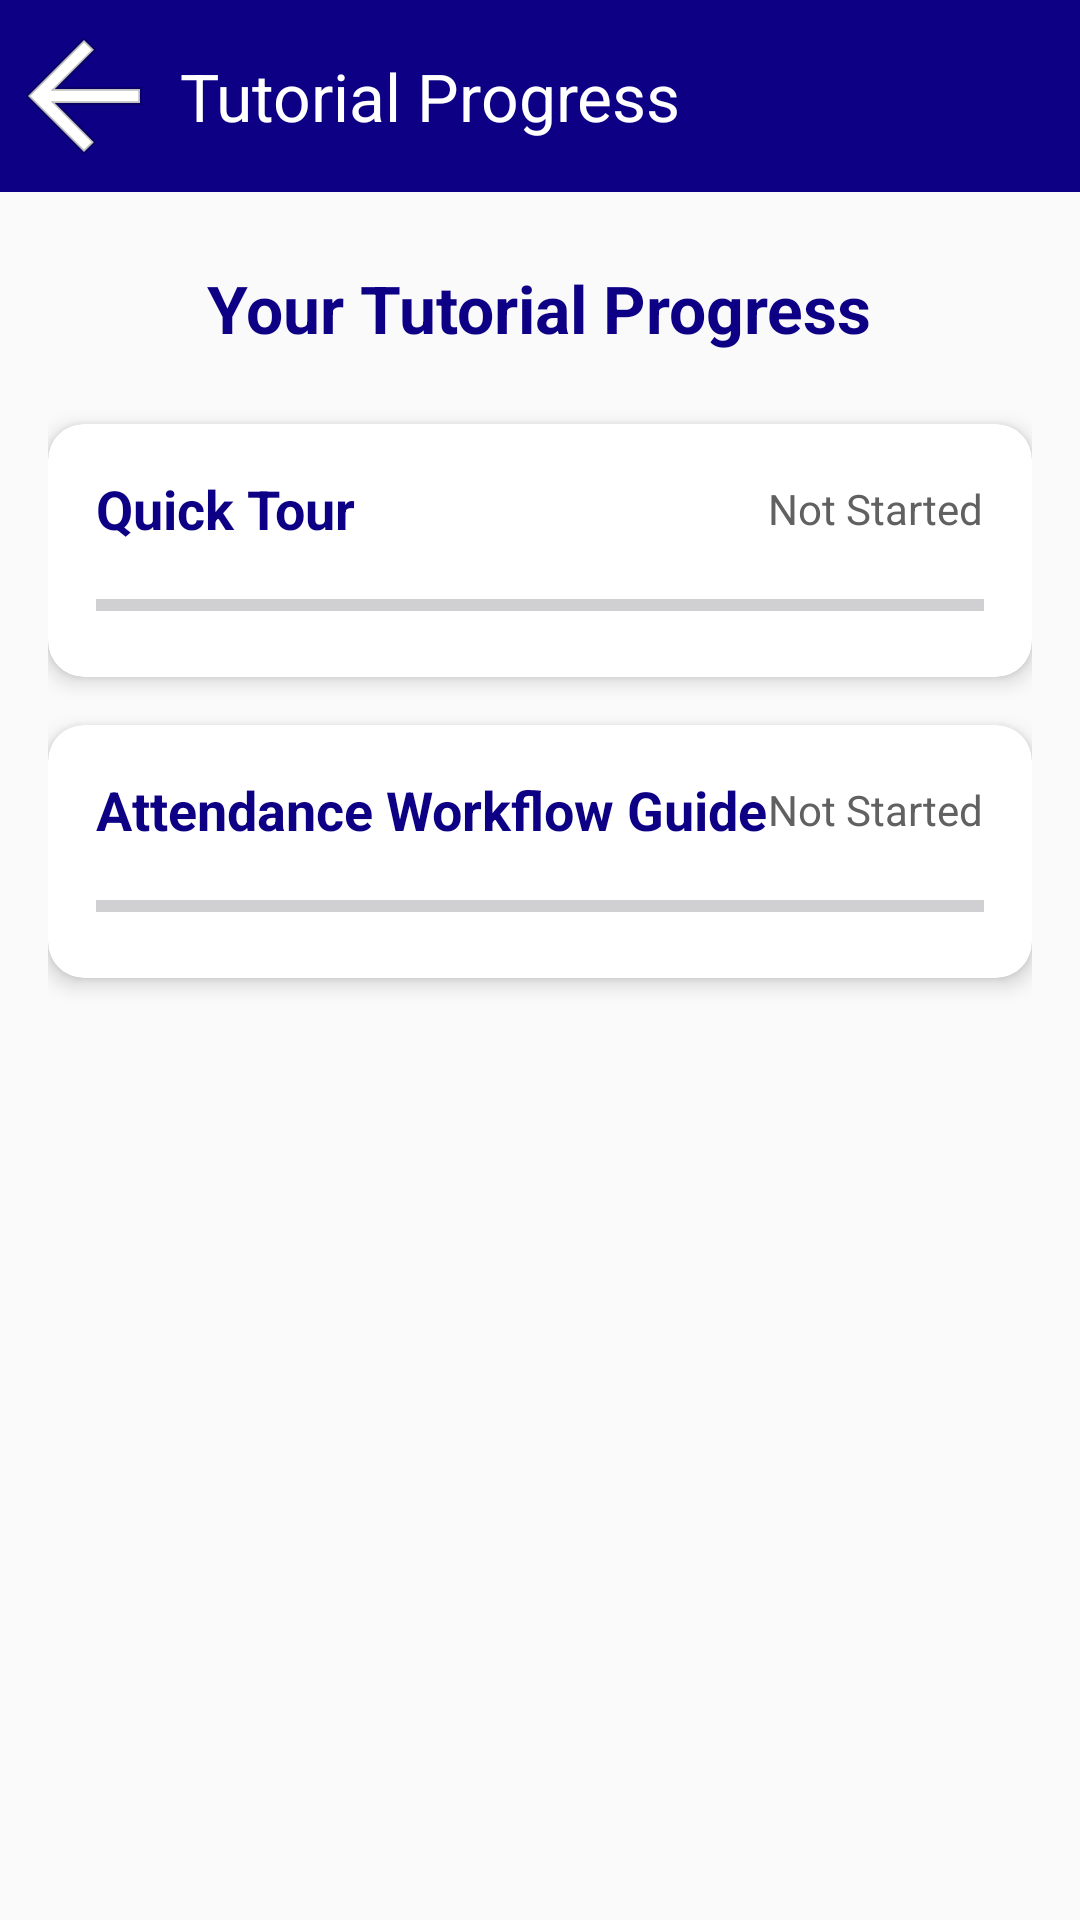

Layout XML and referenced resources for this Android screen:
<!-- AndroidManifest.xml: application theme Theme.TimEd -->
<!-- res/layout/tutorial_progress_page.xml -->
<?xml version="1.0" encoding="utf-8"?>
<LinearLayout
        xmlns:android="http://schemas.android.com/apk/res/android"
        xmlns:app="http://schemas.android.com/apk/res-auto"
        xmlns:tools="http://schemas.android.com/tools"
        android:layout_width="match_parent"
        android:layout_height="match_parent"
        android:orientation="vertical"
        android:background="@color/light_gray"
        tools:context=".TutorialProgressActivity">

    <androidx.appcompat.widget.Toolbar
            android:id="@+id/toolbar_tutorial_progress"
            android:layout_width="match_parent"
            android:layout_height="?attr/actionBarSize"
            android:background="@color/primary_deep_blue"
            app:title="Tutorial Progress"
            app:titleTextColor="@android:color/white"
            app:navigationIcon="@drawable/ic_back_button"
            app:navigationIconTint="@android:color/white"
            android:elevation="4dp"/>

    <ScrollView
            android:layout_width="match_parent"
            android:layout_height="match_parent"
            android:fillViewport="true">

        <LinearLayout
                android:layout_width="match_parent"
                android:layout_height="wrap_content"
                android:orientation="vertical"
                android:padding="16dp">

            <TextView
                    android:layout_width="wrap_content"
                    android:layout_height="wrap_content"
                    android:text="Your Tutorial Progress"
                    android:textSize="22sp"
                    android:textStyle="bold"
                    android:textColor="@color/primary_deep_blue"
                    android:layout_marginTop="8dp"
                    android:layout_marginBottom="24dp"
                    android:layout_gravity="center_horizontal"/>

            <androidx.cardview.widget.CardView
                    android:id="@+id/card_quick_tour"
                    android:layout_width="match_parent"
                    android:layout_height="wrap_content"
                    app:cardBackgroundColor="@color/white"
                    app:cardCornerRadius="12dp"
                    app:cardElevation="4dp"
                    android:layout_marginBottom="16dp">

                <LinearLayout
                        android:layout_width="match_parent"
                        android:layout_height="wrap_content"
                        android:orientation="vertical"
                        android:padding="16dp">

                    <LinearLayout
                            android:layout_width="match_parent"
                            android:layout_height="wrap_content"
                            android:orientation="horizontal"
                            android:layout_marginBottom="8dp"
                            android:gravity="center_vertical">

                        <TextView
                                android:layout_width="0dp"
                                android:layout_height="wrap_content"
                                android:layout_weight="1"
                                android:text="Quick Tour"
                                android:textColor="@color/primary_deep_blue"
                                android:textSize="18sp"
                                android:textStyle="bold"/>

                        <TextView
                                android:id="@+id/tv_quick_tour_status"
                                android:layout_width="wrap_content"
                                android:layout_height="wrap_content"
                                tools:text="Completed"
                                android:text="Not Started"
                                android:textColor="@color/neutral_text_gray"
                                android:textSize="14sp"/>
                    </LinearLayout>

                    <ProgressBar
                            android:id="@+id/pb_quick_tour"
                            style="?android:attr/progressBarStyleHorizontal"
                            android:layout_width="match_parent"
                            android:layout_height="wrap_content"
                            android:layout_marginTop="4dp"
                            android:max="100"
                            tools:progress="100"
                            android:progress="0"
                            android:progressTint="@color/primary_medium_blue"
                            android:backgroundTint="@color/medium_gray"/>
                </LinearLayout>
            </androidx.cardview.widget.CardView>

            <androidx.cardview.widget.CardView
                    android:id="@+id/card_attendance_guide"
                    android:layout_width="match_parent"
                    android:layout_height="wrap_content"
                    app:cardBackgroundColor="@color/white"
                    app:cardCornerRadius="12dp"
                    app:cardElevation="4dp"
                    android:layout_marginBottom="16dp">

                <LinearLayout
                        android:layout_width="match_parent"
                        android:layout_height="wrap_content"
                        android:orientation="vertical"
                        android:padding="16dp">

                    <LinearLayout
                            android:layout_width="match_parent"
                            android:layout_height="wrap_content"
                            android:orientation="horizontal"
                            android:layout_marginBottom="8dp"
                            android:gravity="center_vertical">

                        <TextView
                                android:layout_width="0dp"
                                android:layout_height="wrap_content"
                                android:layout_weight="1"
                                android:text="Attendance Workflow Guide"
                                android:textColor="@color/primary_deep_blue"
                                android:textSize="18sp"
                                android:textStyle="bold"/>

                        <TextView
                                android:id="@+id/tv_attendance_guide_status"
                                android:layout_width="wrap_content"
                                android:layout_height="wrap_content"
                                tools:text="In Progress (2/4)"
                                android:text="Not Started"
                                android:textColor="@color/neutral_text_gray"
                                android:textSize="14sp"/>
                    </LinearLayout>

                    <ProgressBar
                            android:id="@+id/pb_attendance_guide"
                            style="?android:attr/progressBarStyleHorizontal"
                            android:layout_width="match_parent"
                            android:layout_height="wrap_content"
                            android:layout_marginTop="4dp"
                            android:max="100"
                            tools:progress="50"
                            android:progress="0"
                            android:progressTint="@color/primary_medium_blue"
                            android:backgroundTint="@color/medium_gray"/>
                </LinearLayout>
            </androidx.cardview.widget.CardView>

            <TextView
                    android:id="@+id/tv_no_active_tutorial"
                    android:layout_width="wrap_content"
                    android:layout_height="wrap_content"
                    android:text="No active tutorial at the moment."
                    android:textColor="@color/neutral_text_gray"
                    android:textSize="16sp"
                    android:layout_gravity="center_horizontal"
                    android:visibility="gone"
                    tools:visibility="visible"
                    android:layout_marginTop="24dp"
                    android:layout_marginBottom="16dp"/>
        </LinearLayout>
    </ScrollView>
</LinearLayout>
<!-- resources referenced by this layout -->
<resources>
  <color name="light_gray">#FAFAFA</color>
  <color name="medium_gray">#777777</color>
  <color name="neutral_text_gray">#616161</color>
  <color name="primary_deep_blue">#0D0084</color>
  <color name="primary_medium_blue">#0288D1</color>
  <color name="white">#FFFFFFFF</color>
  <style name="Theme.TimEd" parent="Theme.Material3.DayNight.NoActionBar">
          
      <item name="colorPrimary">@color/brand_indigo</item>
      <item name="colorSecondary">@color/primary_medium_blue</item>
      <item name="colorTertiary">@color/primary_light_sky</item>
      <item name="android:statusBarColor">@color/brand_indigo</item>
          <item name="android:navigationBarColor">@color/black</item>
  
          
          <item name="shapeAppearanceSmallComponent">@style/Shape.Corner.Small</item>
          <item name="shapeAppearanceMediumComponent">@style/Shape.Corner.Medium</item>
          <item name="shapeAppearanceLargeComponent">@style/Shape.Corner.Large</item>
  
          
          <item name="materialButtonStyle">@style/Widget.TimEd.Button</item>
          
          <item name="textInputStyle">@style/Widget.TimEd.TextInputLayout</item>
          
          <item name="android:windowAnimationStyle">@style/Animation.TimEd.Activity</item>
      </style>
  <color name="primary_light_sky">#B3E5FC</color>
  <color name="black">#FF000000</color>
  <style name="Shape.Corner.Small" parent="ShapeAppearance.Material3.Corner.Small" />
  <style name="Shape.Corner.Medium" parent="ShapeAppearance.Material3.Corner.Medium" />
  <style name="Shape.Corner.Large" parent="ShapeAppearance.Material3.Corner.Large" />
  <style name="Widget.TimEd.Button" parent="Widget.Material3.Button">
          <item name="android:minHeight">@dimen/button_min_height</item>
          <item name="cornerRadius">@dimen/button_corner_radius</item>
          <item name="android:textSize">@dimen/text_sm</item>
          <item name="android:textStyle">bold</item>
      </style>
  <style name="Widget.TimEd.TextInputLayout" parent="Widget.Material3.TextInputLayout.OutlinedBox">
          <item name="boxStrokeColor">@color/brand_indigo</item>
          <item name="hintTextColor">@color/brand_indigo</item>
          <item name="boxCornerRadiusTopStart">@dimen/card_corner_radius</item>
          <item name="boxCornerRadiusTopEnd">@dimen/card_corner_radius</item>
          <item name="boxCornerRadiusBottomStart">@dimen/card_corner_radius</item>
          <item name="boxCornerRadiusBottomEnd">@dimen/card_corner_radius</item>
      </style>
  <style name="Animation.TimEd.Activity" parent="@android:style/Animation.Activity">
          <item name="android:activityOpenEnterAnimation">@anim/slide_in_from_right</item>
          <item name="android:activityOpenExitAnimation">@anim/slide_out_to_right</item>
          <item name="android:activityCloseEnterAnimation">@anim/slide_in_from_left</item>
          <item name="android:activityCloseExitAnimation">@anim/slide_out_to_right</item>
      </style>
  <dimen name="button_min_height">48dp</dimen>
  <dimen name="button_corner_radius">12dp</dimen>
  <dimen name="text_sm">14sp</dimen>
  <dimen name="card_corner_radius">12dp</dimen>
</resources>
